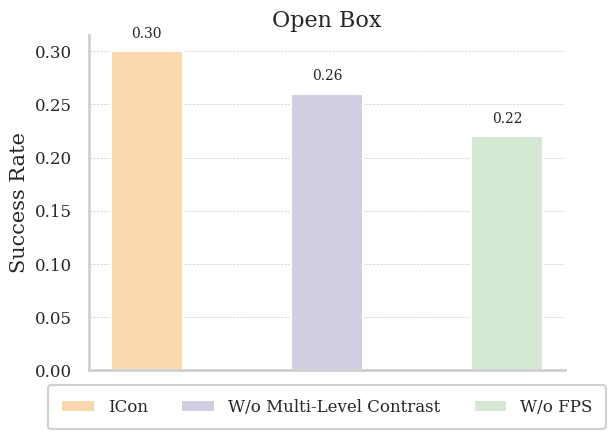

Python code for this plot:
import numpy as np
import seaborn as sns
import matplotlib.pyplot as plt

# Use seaborn style for clean aesthetics
sns.set_theme(style='whitegrid', context='talk')

# Optional: LaTeX-style fonts (requires LaTeX installed)
plt.rcParams.update({
    'font.family': 'serif',
    # 'font.serif': ['Times New Roman'],
    'text.usetex': False,  # Set to True if LaTeX is available
    'axes.labelsize': 14,
    'axes.titlesize': 16,
    'legend.fontsize': 12,
    'xtick.labelsize': 12,
    'ytick.labelsize': 12
})

# Data
models = ['ICon', 'W/o Multi-Level Contrast', 'W/o FPS']
success_rates = [0.30, 0.26, 0.22]

# Plot
fig, ax = plt.subplots()
bars = ax.bar(models, success_rates, width=0.4, color=['#FAD7AC', '#D0CEE2', '#D5E8D4'])  # ['#FDC378', '#FFA533', '#FF8633']

# Remove x-axis labels
ax.set_xticks([])

# Add values on top of bars
for bar, value in zip(bars, success_rates):
    height = bar.get_height()
    ax.text(bar.get_x() + bar.get_width() / 2, height + 0.01,
            f'{value:.2f}', ha='center', va='bottom', fontsize=10)

# Assign labels for legend
for bar, label in zip(bars, models):
    bar.set_label(label)

# Legend: bottom, horizontal, with box and smaller font
ax.legend(
    loc='lower center',
    bbox_to_anchor=(0.5, -0.2),
    ncol=3,
    frameon=True,
    fontsize=12,
    borderpad=0.8,
    framealpha=0.9
)

# Y-axis label
ax.set_ylabel('Success Rate', fontsize=15)

# Dashed gridlines behind bars
ax.yaxis.grid(True, linestyle='--', linewidth=0.5)
ax.set_axisbelow(True)

# Remove top and right borders
ax.spines['top'].set_visible(False)
ax.spines['right'].set_visible(False)

# No title
plt.title('Open Box', fontsize=16)

# Layout adjustment
plt.tight_layout()
plt.savefig(f"ablation.svg")
plt.show()
